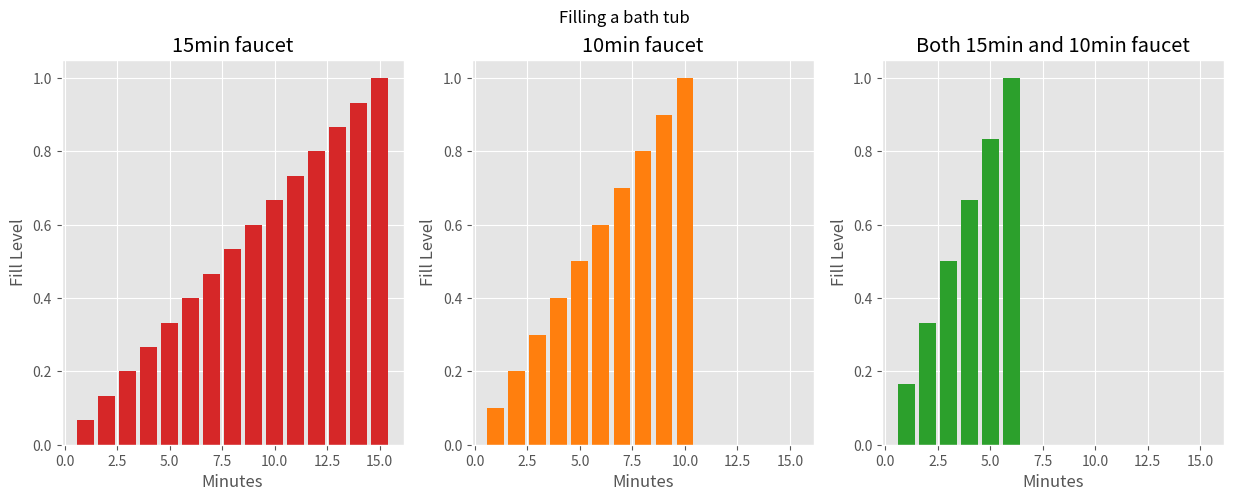

This chart was generated by the following Python code:
from matplotlib import pyplot as plt
from fractions import Fraction


# prints bars to png file in same directory
# from Linux Magazine 210

def fill_tub(per_min, local_xmax):
    local_lx = list(range(1, local_xmax + 1))
    local_ly = [0] * local_xmax
    local_sum = 0
    for i in range(local_xmax):
        local_sum += per_min
        if local_sum > 1:
            break
        local_ly[i] = local_sum

    return local_lx, local_ly


xmax = 15

plt.style.use('ggplot')
fig, ax = plt.subplots(nrows=1, ncols=3, figsize=(15, 5))
fig.suptitle("Filling a bath tub")

lx, ly = fill_tub(Fraction(1, 15), xmax)
ax[0].bar(lx, ly, color='tab:red')
ax[0].set_xlabel("Minutes")
ax[0].set_ylabel("Fill Level")
ax[0].set_title("15min faucet")

lx, ly = fill_tub(Fraction(1, 10), xmax)
ax[1].bar(lx, ly, color='tab:orange')
ax[1].set_xlabel("Minutes")
ax[1].set_ylabel("Fill Level")
ax[1].set_title("10min faucet")

lx, ly = fill_tub(Fraction(1, 10) + Fraction(1 / 15), xmax)
ax[2].bar(lx, ly, color='tab:green')
ax[2].set_xlabel("Minutes")
ax[2].set_ylabel("Fill Level")
ax[2].set_title("Both 15min and 10min faucet")

plt.savefig("bars.png")
